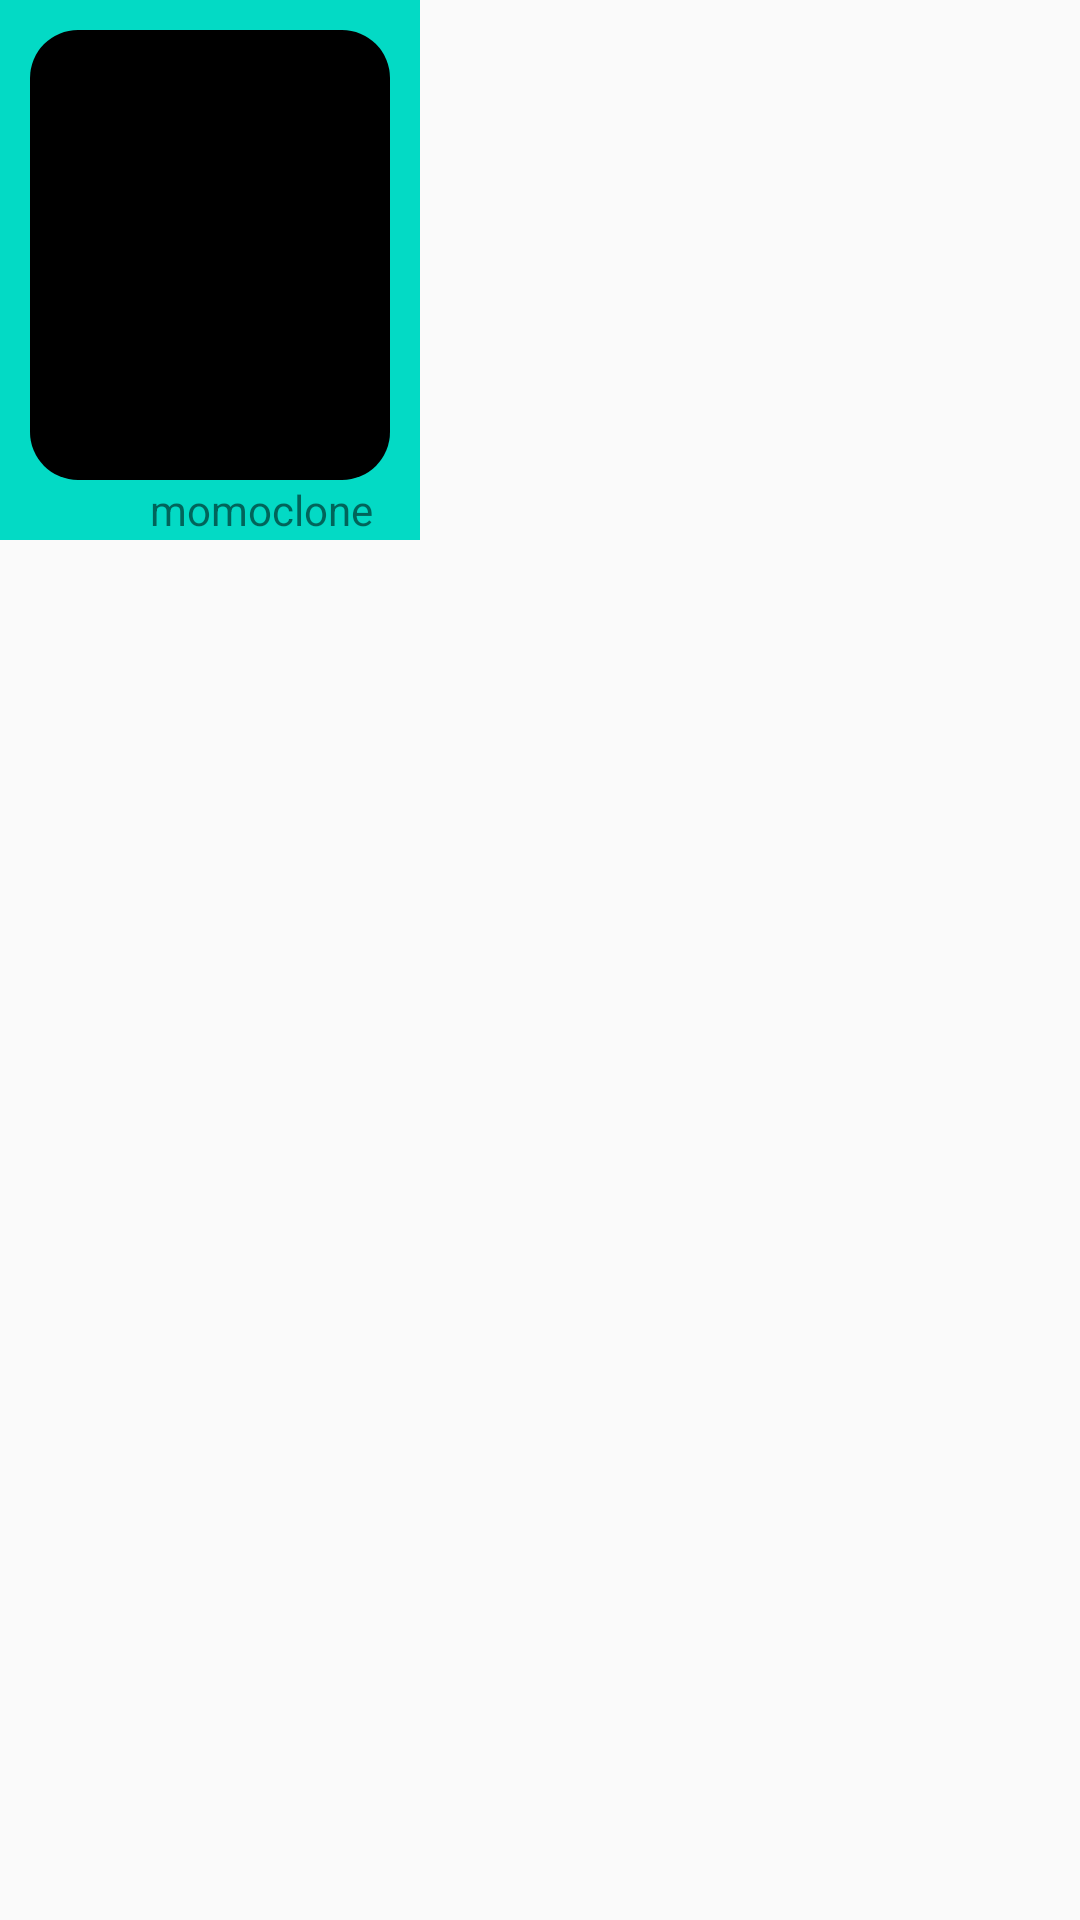

Write the Android layout XML for this screen, with the resource values it uses.
<!-- AndroidManifest.xml: application theme Theme.Momoclone -->
<!-- res/layout/audiobook_card_item.xml -->
<?xml version="1.0" encoding="utf-8"?>
<androidx.constraintlayout.widget.ConstraintLayout xmlns:android="http://schemas.android.com/apk/res/android"
    android:layout_width="wrap_content"
    android:layout_height="wrap_content">
<LinearLayout
    android:layout_width="wrap_content"
    android:layout_height="wrap_content"
    android:orientation="vertical"
    android:background="@color/teal_200"
    >
    <ImageView
        android:id="@+id/iv_language"
        android:layout_width="120dp"
        android:backgroundTint="@color/black"
        android:layout_height="150dp"
        android:layout_marginStart="10dp"
        android:layout_marginEnd="10dp"
        android:layout_marginTop="10dp"
        android:scaleType="fitCenter"
        android:background="@drawable/rounded_outline"
        android:src="@mipmap/ic_launcher"
        />
<LinearLayout
    android:layout_width="match_parent"
    android:layout_height="wrap_content"

    >
    <ImageView
        android:layout_width="20dp"
        android:layout_height="20dp"
        android:background="@drawable/circleimage"
        android:layout_marginRight="10dp"
        android:layout_marginLeft="20dp"
        >

    </ImageView>
    <TextView
        android:id="@+id/generename"
        android:layout_width="wrap_content"
        android:layout_height="wrap_content"
        android:text="@string/app_name"
        android:layout_gravity="center"
        android:textFontWeight="600"
        android:gravity="center"

        ></TextView>
</LinearLayout>
</LinearLayout>
</androidx.constraintlayout.widget.ConstraintLayout>
<!-- resources referenced by this layout -->
<resources>
  <!-- drawable rounded_outline (drawable) -->
  <?xml version="1.0" encoding="utf-8"?>
  <shape xmlns:android="http://schemas.android.com/apk/res/android">
  
          <corners android:radius="16dp" /> 
  </shape>
  <string name="app_name">momoclone</string>
  <style name="Theme.Momoclone" parent="android:Theme.Material.Light.NoActionBar" />
  <!-- not gathered from this repository: default colours our renderer supplied (Android Studio template values) -->
  <color name="teal_200">#FF03DAC5</color>
  <color name="black">#FF000000</color>
</resources>
